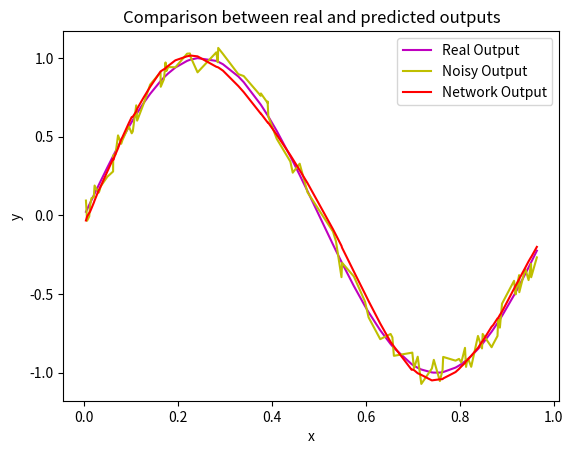

Here is the Python script that generated this plot:
import numpy as np
import random
import math
import matplotlib.pyplot as plt


class RBF:

    def __init__(self, n, inp, out):
        self.num = n
        self.input = inp
        self.expected = out
        self.u = np.full(self.num, 0.0001)
        for i in range(self.num):
            a = random.uniform(0.0001, 1.0)
            self.u[i] = a
        self.weight = np.random.uniform(0.0001, 1, self.num)
        self.net = np.full(self.num, 0.0001)
        self.output = np.full(len(self.expected), 0.0001)
        self.lr = 0.01

        self.dist = np.full((self.num, self.num), 0, dtype=float)
        for i in range(self.num):
            for j in range(self.num):
                self.dist[i][j] = self.distance(self.u[i], self.u[j])

        self.s = np.full(self.num, np.divide(self.dist.max(1), math.sqrt(2)*self.num), dtype=float)

        self.bias = random.uniform(0, 1)

    def gaussian(self, x, u, s):
        return (1/math.sqrt(2*math.pi*s*s))*math.exp(-(x-u)**2/(2*s*s))

    def distance(self, x, y):
        return math.sqrt((x-y)**2)

    def update(self):
        for j in range(200):
            for k in range(len(self.input)):

                for i in range(self.num):
                    self.net[i] = self.gaussian(self.input[k], self.u[i], self.s[i])

                self.output[k] = self.net.T.dot(self.weight) + self.bias
                self.loss = (self.output[k] - self.expected[k]) ** 2
                self.error = -(self.output[k] - self.expected[k])

                for i in range(self.num):
                    self.weight[i] += self.lr * self.net[i] * self.error
                self.bias += self.lr * self.error


samples = 100
x = np.random.uniform(0, 1, samples)
x = np.sort(x)
noise = np.random.uniform(-0.1, 0.1, samples)
y = [0 for i in range(samples)]
z = [0 for i in range(samples)]


for i in range(samples):
    y[i] = math.sin(2 * math.pi * x[i]) + noise[i]
    z[i] = math.sin(2 * math.pi * x[i])

t = RBF(3, x, y)
t.update()
for i in range(samples):
    print('desired output:', y[i], ' | predicted output:', t.output[i])

line0 = plt.plot(x, z, 'm')
line1 = plt.plot(x, y, 'y')
line2 = plt.plot(x, t.output, 'r')
plt.title('Comparison between real and predicted outputs')
plt.xlabel('x')
plt.ylabel('y')
plt.legend(['Real Output', 'Noisy Output', 'Network Output'])
plt.show()




